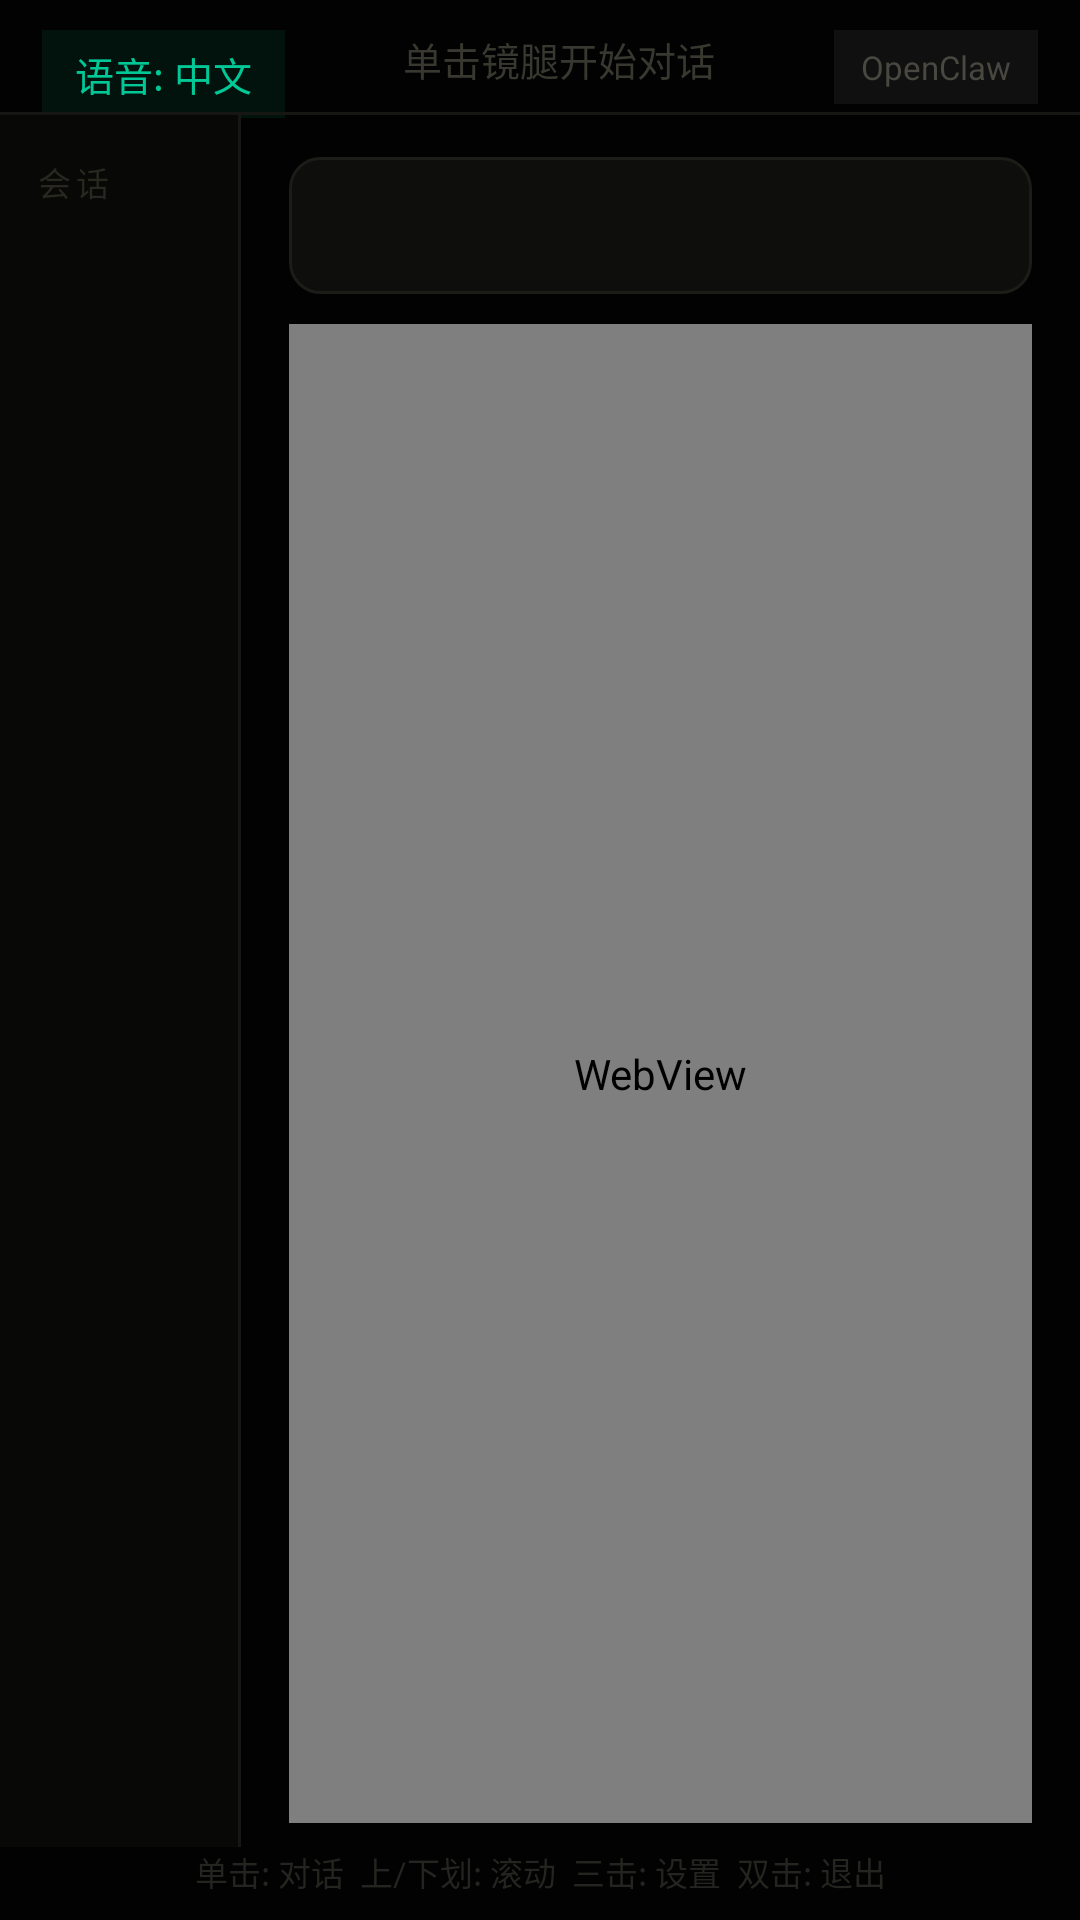

Produce the Android XML layout that renders to this screen, including the resource entries it uses.
<!-- AndroidManifest.xml: application theme Theme.OpenClaw -->
<!-- res/layout/activity_agent_chat.xml -->
<?xml version="1.0" encoding="utf-8"?>
<androidx.constraintlayout.widget.ConstraintLayout
    xmlns:android="http://schemas.android.com/apk/res/android"
    xmlns:app="http://schemas.android.com/apk/res-auto"
    android:layout_width="match_parent"
    android:layout_height="match_parent"
    android:background="#020202">

    

    <androidx.constraintlayout.widget.Guideline
        android:id="@+id/guidelineV"
        android:layout_width="wrap_content"
        android:layout_height="wrap_content"
        android:orientation="vertical"
        app:layout_constraintGuide_percent="0.22" />

    

    
    <TextView
        android:id="@+id/tvLanguage"
        android:layout_width="wrap_content"
        android:layout_height="wrap_content"
        android:layout_marginStart="14dp"
        android:layout_marginTop="10dp"
        android:background="#1500C896"
        android:paddingHorizontal="11dp"
        android:paddingVertical="5dp"
        android:text="语音: 中文"
        android:textColor="#00C896"
        android:textSize="13sp"
        app:layout_constraintStart_toStartOf="parent"
        app:layout_constraintTop_toTopOf="parent" />

    
    <TextView
        android:id="@+id/tvProvider"
        android:layout_width="wrap_content"
        android:layout_height="wrap_content"
        android:layout_marginEnd="14dp"
        android:layout_marginTop="10dp"
        android:background="#0EFFFFFF"
        android:paddingHorizontal="9dp"
        android:paddingVertical="5dp"
        android:text="OpenClaw"
        android:textColor="#484840"
        android:textSize="11sp"
        app:layout_constraintEnd_toEndOf="parent"
        app:layout_constraintTop_toTopOf="parent" />

    
    <TextView
        android:id="@+id/tvStatus"
        android:layout_width="0dp"
        android:layout_height="wrap_content"
        android:layout_marginTop="10dp"
        android:ellipsize="end"
        android:gravity="center"
        android:maxLines="1"
        android:text="单击镜腿开始对话"
        android:textColor="#383830"
        android:textSize="13sp"
        app:layout_constraintEnd_toStartOf="@id/tvProvider"
        app:layout_constraintStart_toEndOf="@id/tvLanguage"
        app:layout_constraintTop_toTopOf="parent" />

    
    <View
        android:id="@+id/dividerTop"
        android:layout_width="0dp"
        android:layout_height="1dp"
        android:layout_marginTop="8dp"
        android:background="#161614"
        app:layout_constraintEnd_toEndOf="parent"
        app:layout_constraintStart_toStartOf="parent"
        app:layout_constraintTop_toBottomOf="@id/tvStatus" />

    

    
    <View
        android:id="@+id/sidebarBg"
        android:layout_width="0dp"
        android:layout_height="0dp"
        android:background="#080806"
        app:layout_constraintBottom_toTopOf="@id/tvHint"
        app:layout_constraintEnd_toStartOf="@id/guidelineV"
        app:layout_constraintStart_toStartOf="parent"
        app:layout_constraintTop_toBottomOf="@id/dividerTop" />

    
    <TextView
        android:id="@+id/tvSidebarLabel"
        android:layout_width="0dp"
        android:layout_height="wrap_content"
        android:layout_marginStart="12dp"
        android:layout_marginTop="14dp"
        android:letterSpacing="0.14"
        android:text="会话"
        android:textColor="#282820"
        android:textSize="11sp"
        app:layout_constraintEnd_toStartOf="@id/guidelineV"
        app:layout_constraintStart_toStartOf="parent"
        app:layout_constraintTop_toBottomOf="@id/dividerTop" />

    
    <TextView
        android:id="@+id/tvSessions"
        android:layout_width="0dp"
        android:layout_height="0dp"
        android:layout_marginStart="8dp"
        android:layout_marginTop="8dp"
        android:layout_marginEnd="4dp"
        android:layout_marginBottom="8dp"
        android:gravity="top|start"
        android:lineSpacingMultiplier="1.65"
        android:textColor="#303028"
        android:textSize="13sp"
        app:layout_constraintBottom_toTopOf="@id/tvHint"
        app:layout_constraintEnd_toStartOf="@id/guidelineV"
        app:layout_constraintStart_toStartOf="parent"
        app:layout_constraintTop_toBottomOf="@id/tvSidebarLabel" />

    

    <View
        android:id="@+id/dividerV"
        android:layout_width="1dp"
        android:layout_height="0dp"
        android:background="#161614"
        app:layout_constraintBottom_toTopOf="@id/tvHint"
        app:layout_constraintStart_toEndOf="@id/guidelineV"
        app:layout_constraintTop_toBottomOf="@id/dividerTop" />

    

    
    <TextView
        android:id="@+id/tvUserInput"
        android:layout_width="0dp"
        android:layout_height="wrap_content"
        android:layout_marginStart="16dp"
        android:layout_marginTop="14dp"
        android:layout_marginEnd="16dp"
        android:background="@drawable/bg_user_bubble"
        android:ellipsize="end"
        android:lineSpacingMultiplier="1.4"
        android:maxLines="3"
        android:paddingHorizontal="16dp"
        android:paddingVertical="12dp"
        android:textColor="#181816"
        android:textSize="16sp"
        app:layout_constraintEnd_toEndOf="parent"
        app:layout_constraintStart_toEndOf="@id/dividerV"
        app:layout_constraintTop_toBottomOf="@id/dividerTop" />

    
    <WebView
        android:id="@+id/wvResponse"
        android:layout_width="0dp"
        android:layout_height="0dp"
        android:layout_marginStart="16dp"
        android:layout_marginTop="10dp"
        android:layout_marginEnd="16dp"
        android:layout_marginBottom="8dp"
        android:background="@android:color/transparent"
        android:overScrollMode="never"
        app:layout_constraintBottom_toTopOf="@id/tvHint"
        app:layout_constraintEnd_toEndOf="parent"
        app:layout_constraintStart_toEndOf="@id/dividerV"
        app:layout_constraintTop_toBottomOf="@id/tvUserInput" />

    

    <TextView
        android:id="@+id/tvHint"
        android:layout_width="0dp"
        android:layout_height="wrap_content"
        android:layout_marginBottom="8dp"
        android:gravity="center"
        android:text="单击: 对话  上/下划: 滚动  三击: 设置  双击: 退出"
        android:textColor="#242420"
        android:textSize="11sp"
        app:layout_constraintBottom_toBottomOf="parent"
        app:layout_constraintEnd_toEndOf="parent"
        app:layout_constraintStart_toStartOf="parent" />

</androidx.constraintlayout.widget.ConstraintLayout>
<!-- resources referenced by this layout -->
<resources>
  <!-- drawable bg_user_bubble (drawable) -->
  <?xml version="1.0" encoding="utf-8"?>
  <shape xmlns:android="http://schemas.android.com/apk/res/android"
      android:shape="rectangle">
      <solid android:color="#0E0E0C" />
      <corners android:radius="10dp" />
      <stroke
          android:width="1dp"
          android:color="#1C1C18" />
  </shape>
  <style name="Theme.OpenClaw" parent="Theme.MaterialComponents.DayNight.NoActionBar">
          <item name="android:windowBackground">@android:color/black</item>
          <item name="android:statusBarColor">@android:color/transparent</item>
          <item name="android:navigationBarColor">@android:color/transparent</item>
          <item name="android:windowLayoutInDisplayCutoutMode">shortEdges</item>
      </style>
</resources>
